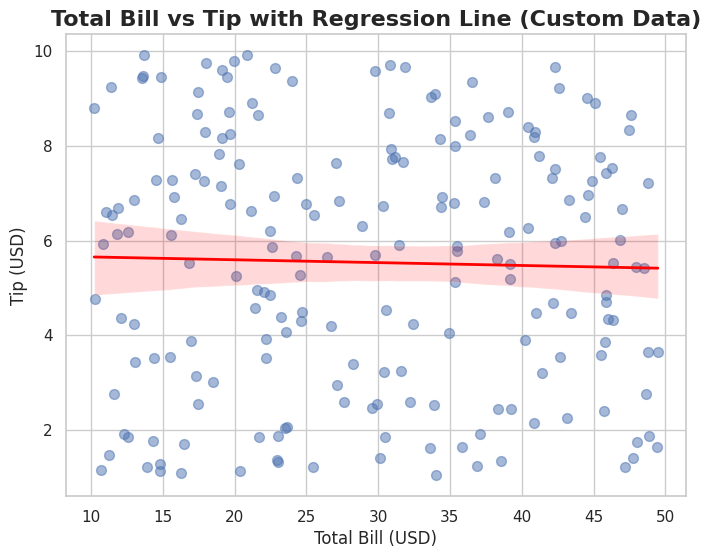

Here is the Python script that generated this plot:
import seaborn as sns
import matplotlib.pyplot as plt
import pandas as pd
import numpy as np

# 创建自定义数据集
np.random.seed(42)
data = {
    "total_bill": np.random.uniform(10, 50, 200),  # 随机生成200个账单金额
    "tip": np.random.uniform(1, 10, 200),  # 随机生成200个小费金额
    "sex": np.random.choice(["Male", "Female"], 200)  # 随机生成200个性别数据
}
custom_data = pd.DataFrame(data)

sns.set_theme(style="whitegrid")  # 使用白色网格主题

# 绘制散点图和回归曲线
plt.figure(figsize=(8, 6))
sns.regplot(
    data=custom_data,
    x="total_bill", y="tip",
    scatter_kws={'s': 50, 'alpha': 0.5},  # 散点的样式
    line_kws={'color': 'red', 'linewidth': 2}  # 回归线的样式
)

# 设置坐标轴标签
plt.xlabel("Total Bill (USD)", fontsize=12)
plt.ylabel("Tip (USD)", fontsize=12)

# 设置图形标题
plt.title("Total Bill vs Tip with Regression Line (Custom Data)", fontsize=16, fontweight='bold')

# 显示图表
plt.show()